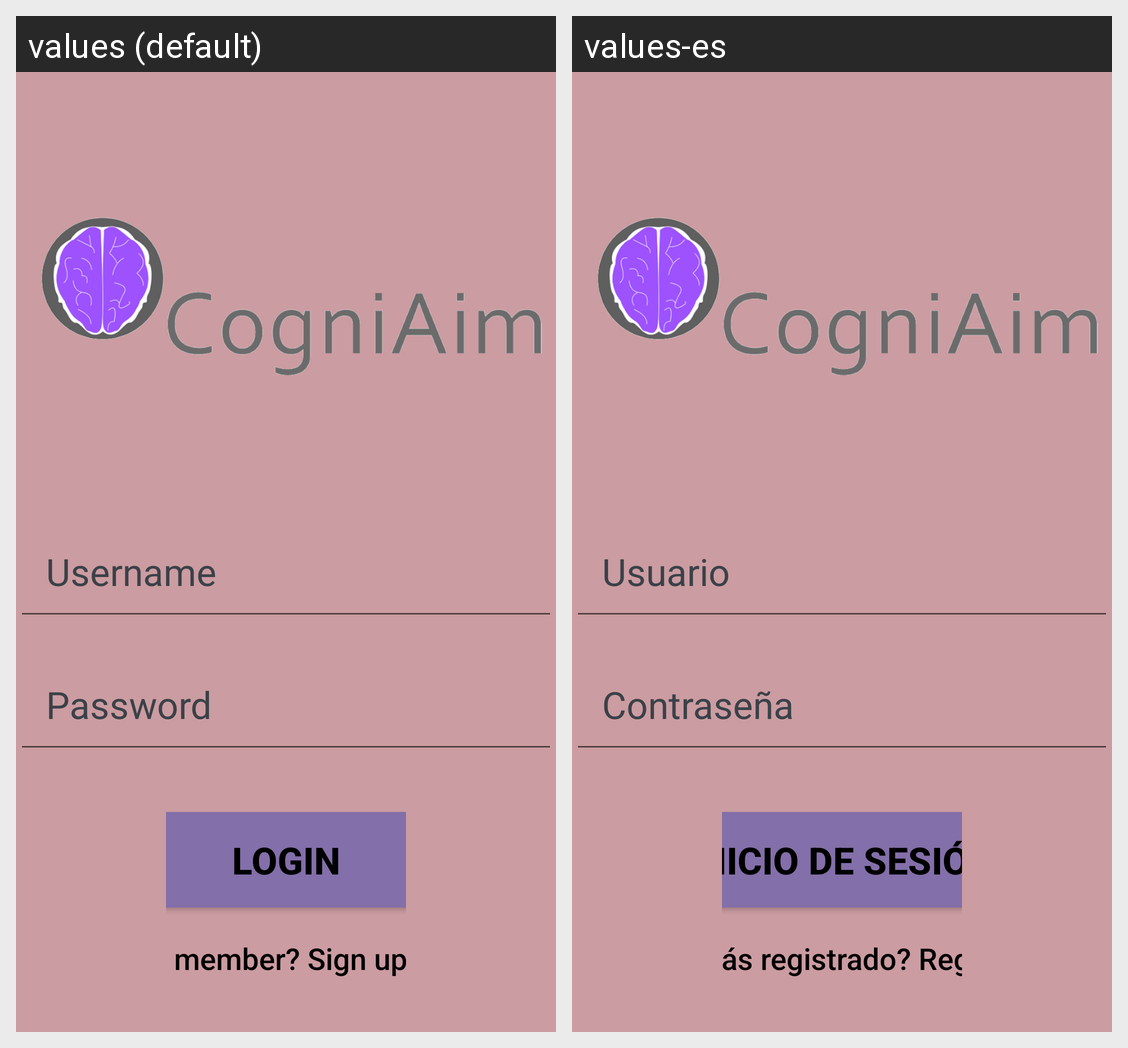

The same Android screen rendered under two of its app's locales, left to right. List the strings drawn on it with the default value and each locale's translation.
Android screen res/layout/activity_main.xml rendered under 2 locales, left to right: values (default), values-es. Device: Nexus 5 (rendered at 1080×1920; each locale shown at half size, 540×960, under a caption strip naming it); theme AppTheme.
Strings drawn on this screen, with the default value and each locale's value (text and hints the layout hard-codes, and strings that could not be matched under every locale, appear in the picture but are not listed):

hint_username
  values: Username
  values-es: Usuario

hint_password
  values: Password
  values-es: Contraseña

btn_login
  values: LOGIN
  values-es: INICIO DE SESIÓN

btn_link_to_register
  values: Not a member? Sign up now.
  values-es: ¿No estás registrado? Regístrate.
